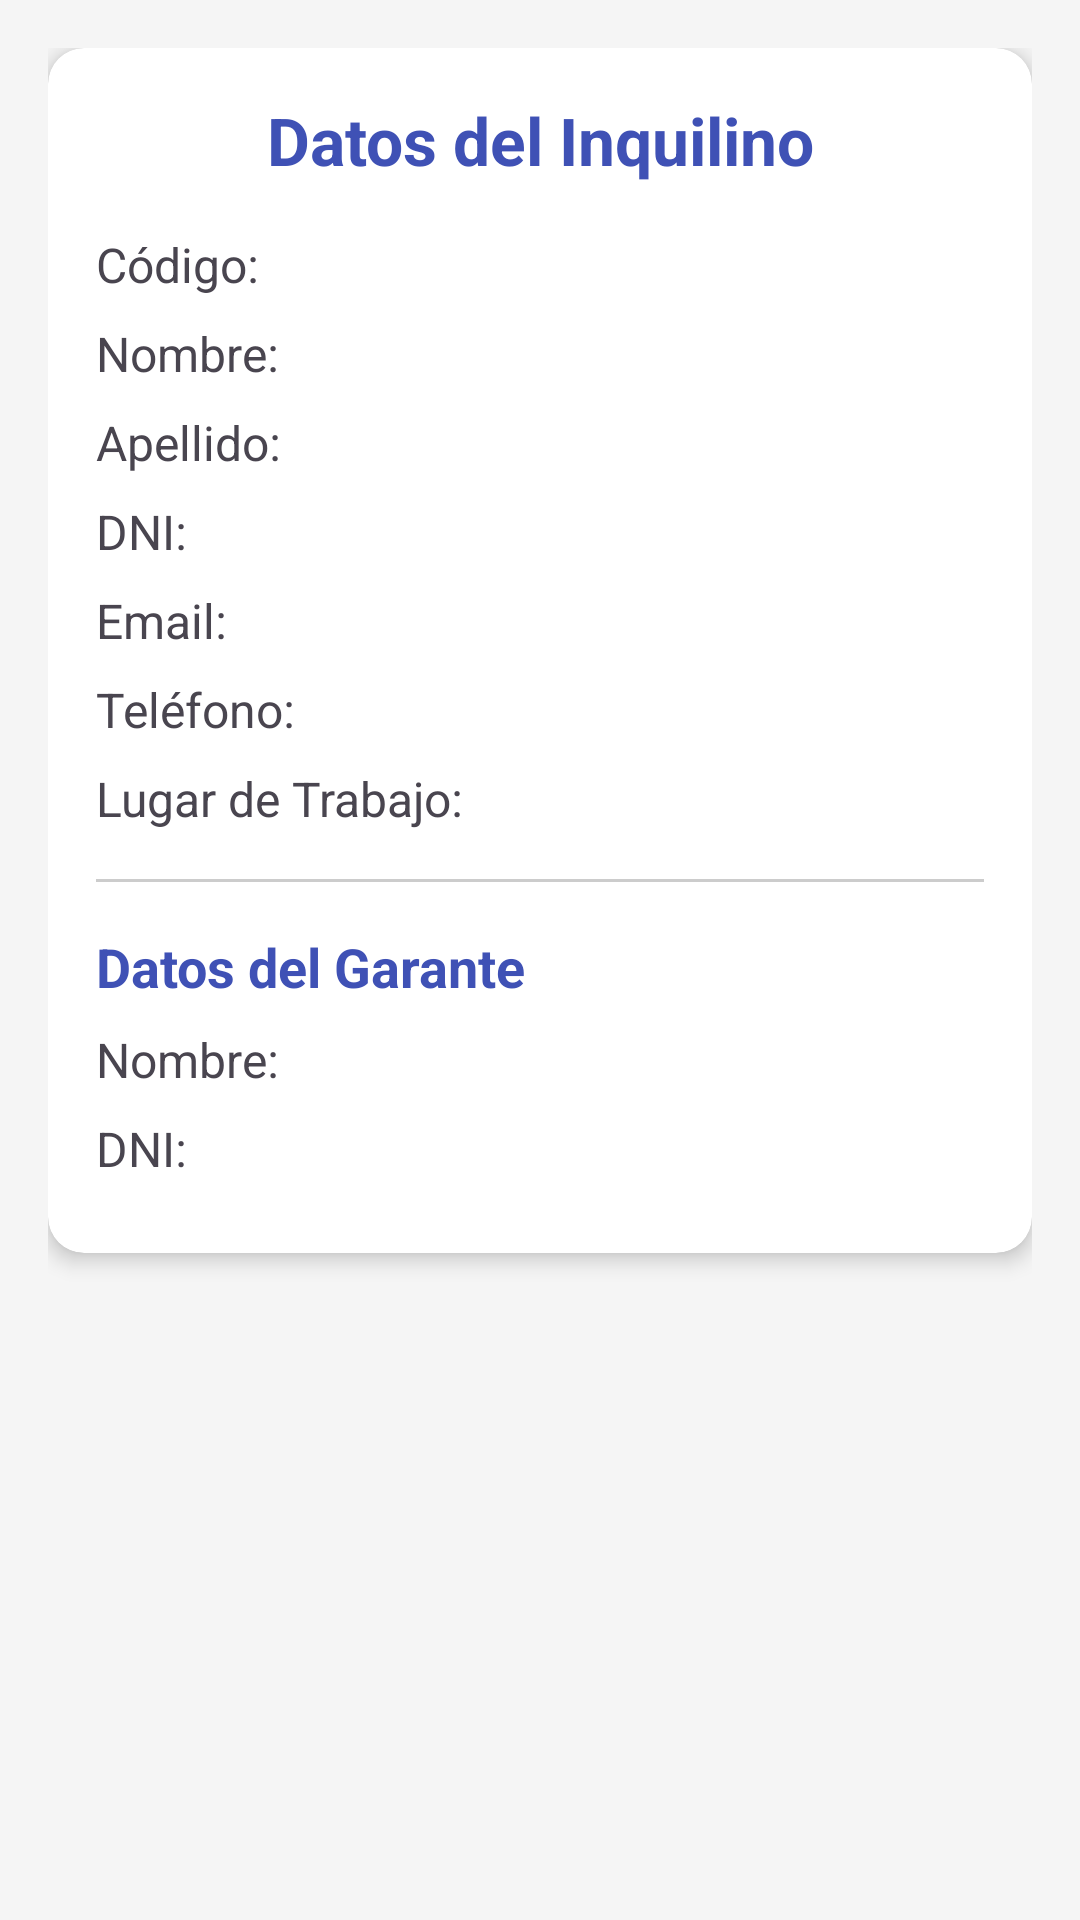

Produce the Android XML layout that renders to this screen, including the resource entries it uses.
<!-- AndroidManifest.xml: application theme Theme.Inmobiliaria -->
<!-- res/layout/fragment_inquilino_detalle.xml -->
<?xml version="1.0" encoding="utf-8"?>
<ScrollView xmlns:android="http://schemas.android.com/apk/res/android"
    xmlns:app="http://schemas.android.com/apk/res-auto"
    android:layout_width="match_parent"
    android:layout_height="match_parent"
    android:background="#F5F5F5"
    android:padding="16dp">

    <androidx.cardview.widget.CardView
        android:layout_width="match_parent"
        android:layout_height="wrap_content"
        app:cardCornerRadius="12dp"
        app:cardElevation="4dp"
        android:layout_marginBottom="16dp">

        <LinearLayout
            android:layout_width="match_parent"
            android:layout_height="wrap_content"
            android:orientation="vertical"
            android:padding="16dp">

            <TextView
                android:layout_width="match_parent"
                android:layout_height="wrap_content"
                android:text="Datos del Inquilino"
                android:textSize="22sp"
                android:textStyle="bold"
                android:textColor="#3F51B5"
                android:gravity="center"
                android:layout_marginBottom="16dp"/>

            <TextView android:id="@+id/tvInquilinoCodigo" android:layout_width="match_parent" android:layout_height="wrap_content" android:text="Código: " android:textSize="16sp" android:layout_marginBottom="8dp"/>
            <TextView android:id="@+id/tvInquilinoNombre" android:layout_width="match_parent" android:layout_height="wrap_content" android:text="Nombre: " android:textSize="16sp" android:layout_marginBottom="8dp"/>
            <TextView android:id="@+id/tvInquilinoApellido" android:layout_width="match_parent" android:layout_height="wrap_content" android:text="Apellido: " android:textSize="16sp" android:layout_marginBottom="8dp"/>
            <TextView android:id="@+id/tvInquilinoDni" android:layout_width="match_parent" android:layout_height="wrap_content" android:text="DNI: " android:textSize="16sp" android:layout_marginBottom="8dp"/>
            <TextView android:id="@+id/tvInquilinoEmail" android:layout_width="match_parent" android:layout_height="wrap_content" android:text="Email: " android:textSize="16sp" android:layout_marginBottom="8dp"/>
            <TextView android:id="@+id/tvInquilinoTelefono" android:layout_width="match_parent" android:layout_height="wrap_content" android:text="Teléfono: " android:textSize="16sp" android:layout_marginBottom="8dp"/>
            <TextView android:id="@+id/tvInquilinoLugarTrabajo" android:layout_width="match_parent" android:layout_height="wrap_content" android:text="Lugar de Trabajo: " android:textSize="16sp" android:layout_marginBottom="16dp"/>

            <View android:layout_width="match_parent" android:layout_height="1dp" android:background="#CCCCCC" android:layout_marginBottom="16dp"/>

            <TextView
                android:layout_width="match_parent"
                android:layout_height="wrap_content"
                android:text="Datos del Garante"
                android:textSize="18sp"
                android:textStyle="bold"
                android:textColor="#3F51B5"
                android:layout_marginBottom="8dp"/>

            <TextView android:id="@+id/tvGaranteNombre" android:layout_width="match_parent" android:layout_height="wrap_content" android:text="Nombre: " android:textSize="16sp" android:layout_marginBottom="8dp"/>
            <TextView android:id="@+id/tvGaranteDni" android:layout_width="match_parent" android:layout_height="wrap_content" android:text="DNI: " android:textSize="16sp" android:layout_marginBottom="8dp"/>

        </LinearLayout>
    </androidx.cardview.widget.CardView>
</ScrollView>
<!-- resources referenced by this layout -->
<resources>
  <style name="Theme.Inmobiliaria" parent="Base.Theme.Inmobiliaria" />
  <style name="Base.Theme.Inmobiliaria" parent="Theme.Material3.DayNight.NoActionBar">
          
          
      </style>
</resources>
